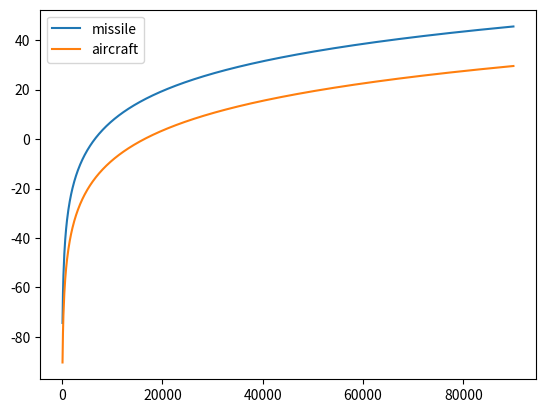

Here is the Python script that generated this plot:
import numpy as np
import matplotlib.pyplot as plt


def from_dB(v):
    return 10 ** (v / 10)


def to_rad(v):
    return v * np.pi / 180


def cal_PAP(SNR, sigma, F, L, R, T_sc, Omega, T_e=290):
    k = 1.38e-23
    return SNR * 4 * np.pi * k * T_e * F * L * R ** 4 * Omega / (sigma * T_sc)


def cal(r, dB=True):
    rcs1, rcs2 = from_dB(6), from_dB(-10)
    theA, theE = to_rad(360), to_rad(10)
    Omega = theA * theE
    T_sc = 2
    F = from_dB(8)
    L = from_dB(10)
    SNR = from_dB(15)
    PAP_aircraft = cal_PAP(SNR, rcs1, F, L, r, T_sc, Omega)
    PAP_missile = cal_PAP(SNR, rcs2, F, L, r, T_sc, Omega)
    if dB:
        PAP_aircraft = 10 * np.log10(PAP_aircraft)
        PAP_missile = 10 * np.log10(PAP_missile)
    return PAP_aircraft, PAP_missile


def plot():
    r = np.linspace(0, 9e4, 1000)
    PAP_aircraft, PAP_missile = cal(r)
    plt.plot(r, PAP_missile, label='missile')
    plt.plot(r, PAP_aircraft, label='aircraft')
    plt.legend()
    plt.show()

def cal_P_av(rou=0.8):
    rmax = 6e4
    _, PAP = cal(rmax, False)
    A_e = 1.75
    A = A_e/rou
    return PAP/A

if __name__ == '__main__':
    plot()
